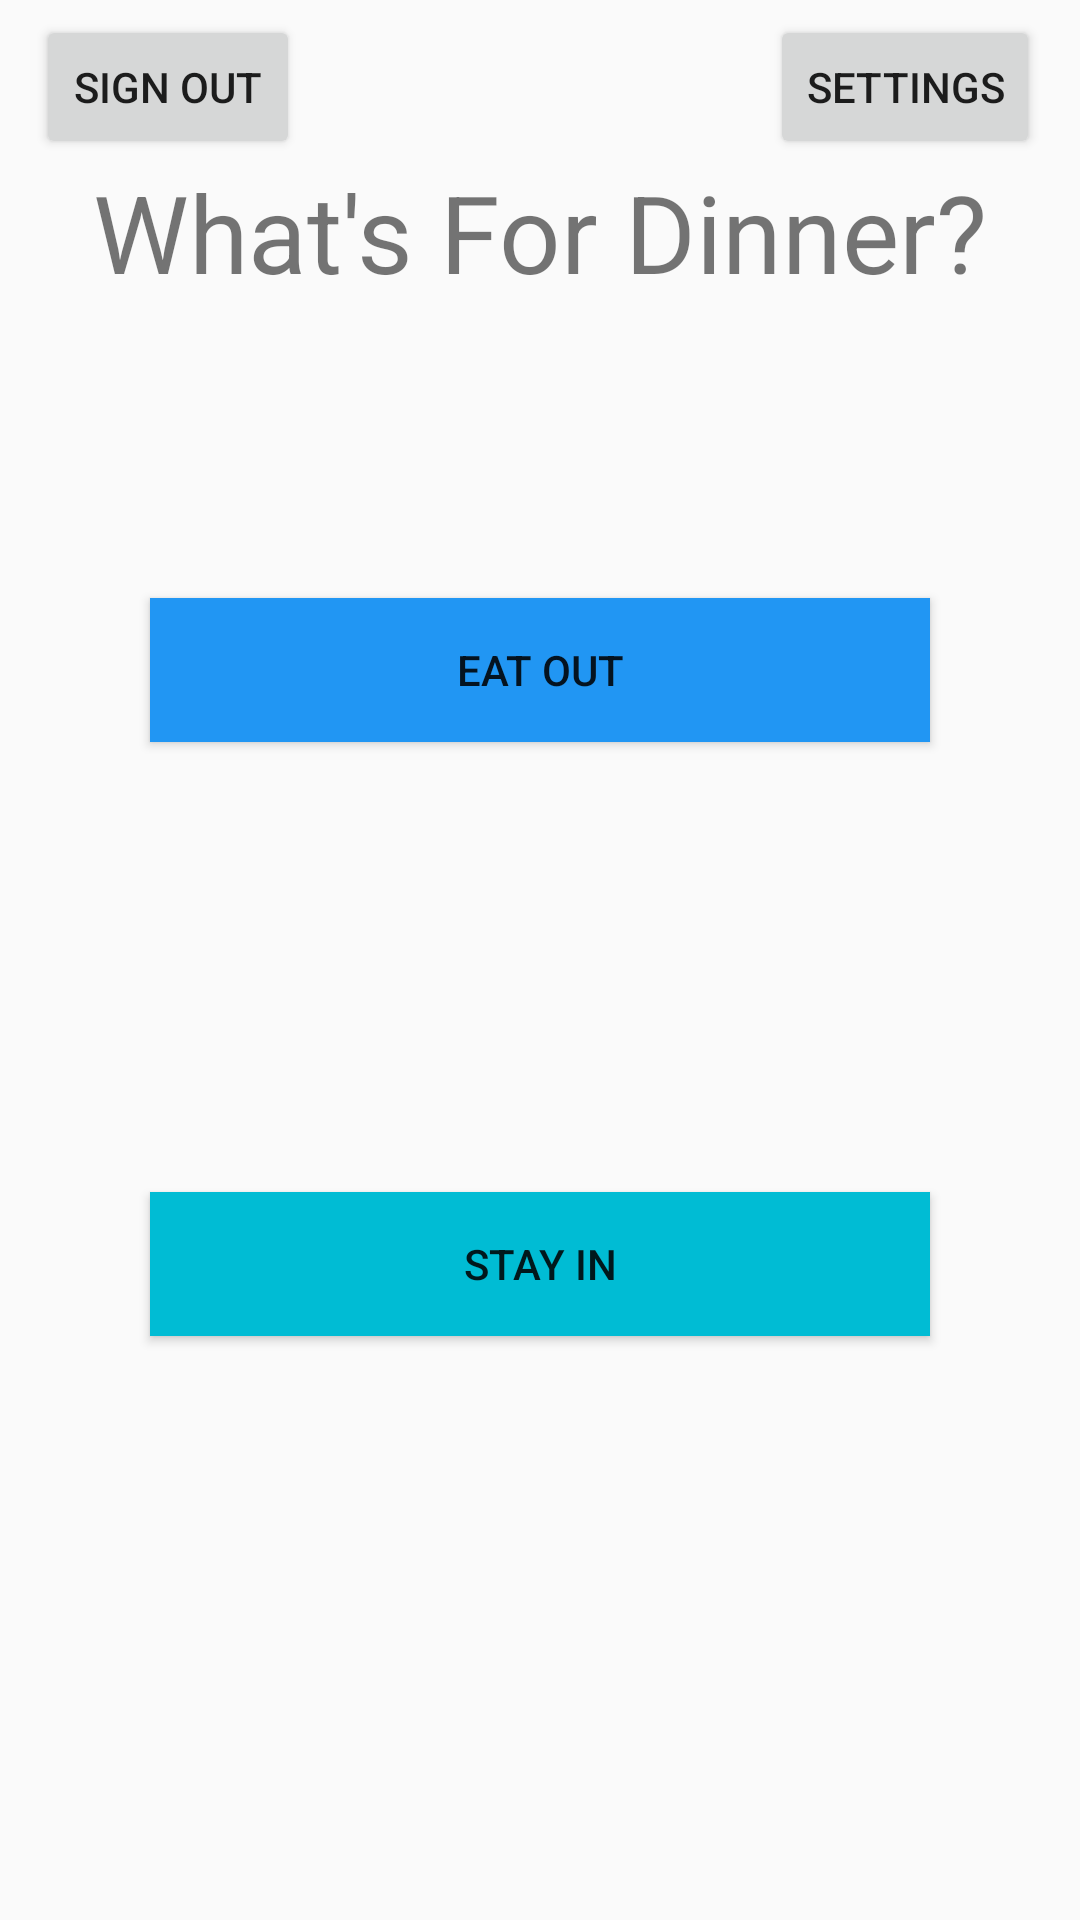

Write the Android layout XML for this screen, with the resource values it uses.
<!-- AndroidManifest.xml: application theme AppTheme -->
<!-- res/layout/activity_main.xml -->
<?xml version="1.0" encoding="utf-8"?>
<androidx.constraintlayout.widget.ConstraintLayout xmlns:android="http://schemas.android.com/apk/res/android"
    xmlns:app="http://schemas.android.com/apk/res-auto"
    xmlns:tools="http://schemas.android.com/tools"
    android:layout_width="match_parent"
    android:layout_height="match_parent"
    tools:context=".MainActivity">

    <Button
        android:id="@+id/settingsBtn"
        android:layout_width="wrap_content"
        android:layout_height="wrap_content"
        android:layout_marginTop="5dp"
        android:text="Settings"
        app:layout_constraintBottom_toTopOf="@+id/textView"
        app:layout_constraintEnd_toEndOf="parent"
        app:layout_constraintHorizontal_bias="0.95"
        app:layout_constraintStart_toStartOf="parent"
        app:layout_constraintTop_toTopOf="parent" />

    <TextView
        android:id="@+id/textView"
        android:layout_width="wrap_content"
        android:layout_height="wrap_content"
        android:layout_marginTop="53dp"
        android:text="What's For Dinner?"
        android:textSize="36sp"
        app:layout_constraintEnd_toEndOf="parent"
        app:layout_constraintHorizontal_bias="0.5"
        app:layout_constraintStart_toStartOf="parent"
        app:layout_constraintTop_toTopOf="parent" />

    <Button
        android:id="@+id/eatOutBtn"
        android:layout_width="0dp"
        android:layout_height="wrap_content"
        android:layout_marginStart="50dp"
        android:layout_marginLeft="50dp"
        android:layout_marginTop="98dp"
        android:layout_marginEnd="50dp"
        android:layout_marginRight="50dp"
        android:background="#2196F3"
        android:text="Eat Out"
        app:layout_constraintEnd_toEndOf="parent"
        app:layout_constraintStart_toStartOf="parent"
        app:layout_constraintTop_toBottomOf="@+id/textView" />

    <Button
        android:id="@+id/stayInBtn"
        android:layout_width="0dp"
        android:layout_height="wrap_content"
        android:layout_marginStart="50dp"
        android:layout_marginLeft="50dp"
        android:layout_marginTop="150dp"
        android:layout_marginEnd="50dp"
        android:layout_marginRight="50dp"
        android:background="#00BCD4"
        android:text="Stay In"
        app:layout_constraintEnd_toEndOf="parent"
        app:layout_constraintStart_toStartOf="parent"
        app:layout_constraintTop_toBottomOf="@+id/eatOutBtn" />

    <Button
        android:id="@+id/signOutBtn"
        android:layout_width="wrap_content"
        android:layout_height="wrap_content"
        android:layout_marginStart="40dp"
        android:layout_marginLeft="40dp"
        android:layout_marginTop="5dp"
        android:layout_marginEnd="185dp"
        android:layout_marginRight="185dp"
        android:text="Sign Out"
        app:layout_constraintEnd_toStartOf="@+id/settingsBtn"
        app:layout_constraintStart_toStartOf="parent"
        app:layout_constraintTop_toTopOf="parent" />
</androidx.constraintlayout.widget.ConstraintLayout>
<!-- resources referenced by this layout -->
<resources>
  <style name="AppTheme" parent="Theme.AppCompat.Light.DarkActionBar">
          
          <item name="colorPrimary">@color/colorPrimary</item>
          <item name="colorPrimaryDark">@color/colorPrimaryDark</item>
          <item name="colorAccent">@color/colorAccent</item>
      </style>
  <!-- not gathered from this repository: default colours our renderer supplied (Android Studio template values) -->
  <color name="colorPrimary">#FF6200EE</color>
  <color name="colorPrimaryDark">#FF3700B3</color>
  <color name="colorAccent">#FF03DAC5</color>
</resources>
